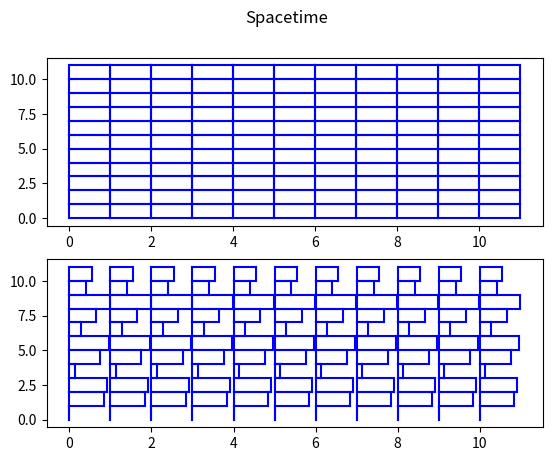

Recreate this plot in Python.
import matplotlib.pyplot as plt
import numpy as np

"""             dx
y+dy    +-------------------+
        |                   |
        |                   |
    dy  |                   | dy
        |                   |
        |                   |
y       +-------------------+
        x                 x+dx
        
        will become 
        
            x+x_offset     x+x_offset+dx_new
y+y_offset       +-------------+
                /             /
        dy_new /             / dy_new
              / θ           /
y            +-------------+
             x           x+dx_new
        
"""
# We want to plot the grid by seperating it into small rectangles dx by dy
fig, axs = plt.subplots(2)
fig.suptitle("Spacetime")

dx, dy = 1, 1
precision = 5
WIDTH = 10
HEIGHT = 10


def metric(x, y):
    # return np.array([[1,0],[0,x**2]])
    return np.array([[np.sin(y) ** 2, 0], [0, 1]])


for x in np.round(np.linspace(0, WIDTH, int(WIDTH / dx) + 1), precision):
    for y in np.round(np.linspace(0, HEIGHT, int(HEIGHT / dy) + 1), precision):
        # draw dx dy rectangle
        axs[0].plot([x, x + dx], [y, y], color="blue")
        axs[0].plot([x, x], [y, y + dy], color="blue")
        axs[0].plot([x + dx, x + dx], [y, y + dy], color="blue")
        axs[0].plot([x, x + dx], [y + dy, y + dy], color="blue")


for x in np.round(np.linspace(0, WIDTH, int(WIDTH / dx) + 1), precision):
    for y in np.round(np.linspace(0, HEIGHT, int(HEIGHT / dy) + 1), precision):
        # draw dx dy rectangle
        g_xx = metric(x, y)[0][0]
        g_yy = metric(x, y)[1][1]
        g_xy = metric(x, y)[0][1]

        if g_xy == 0:
            cos_theta = 0
        else:
            cos_theta = g_xy / (np.sqrt(g_xx) * np.sqrt(g_yy))

        dx_new = np.sqrt(g_xx) * dx
        dy_new = np.sqrt(g_yy) * dy

        sin_theta = np.sqrt(1 - cos_theta**2)

        x_offset = cos_theta * dy_new
        y_offset = sin_theta * dy_new

        axs[1].plot([x, x + dx_new], [y, y], color="blue")
        axs[1].plot([x, x + x_offset], [y, y + y_offset], color="blue")
        axs[1].plot(
            [x + dx_new, x + dx_new + x_offset], [y, y + y_offset], color="blue"
        )
        axs[1].plot(
            [x + x_offset, x + dx_new + x_offset],
            [y + y_offset, y + y_offset],
            color="blue",
        )


plt.show()
